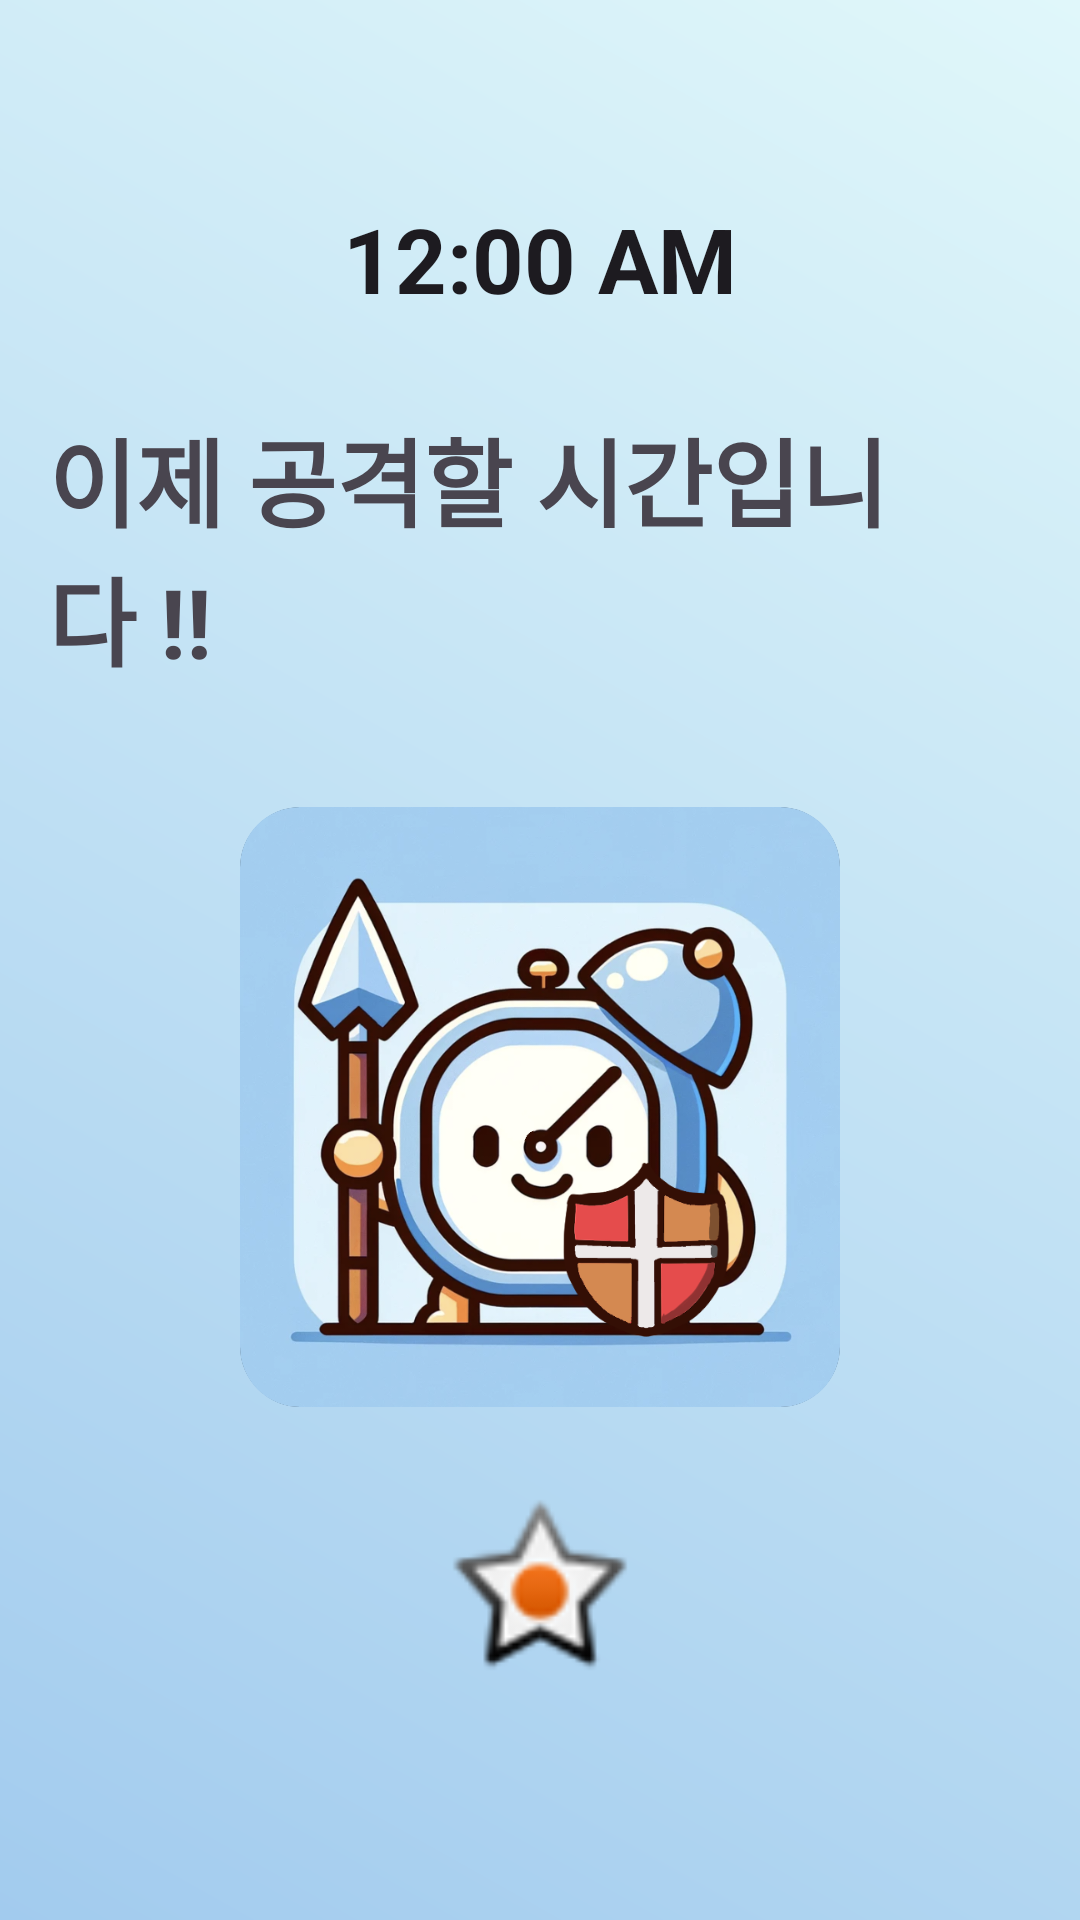

The Android layout XML behind this screen, and the referenced resources:
<!-- AndroidManifest.xml: application theme Theme.AlarmWars -->
<!-- res/layout/activity_ring.xml -->
<?xml version="1.0" encoding="utf-8"?>
<RelativeLayout xmlns:android="http://schemas.android.com/apk/res/android"
    xmlns:tools="http://schemas.android.com/tools"
    android:layout_width="match_parent"
    android:layout_height="match_parent"
    android:background="@drawable/gradient_background"
    tools:context=".MainActivity">

    <LinearLayout
        android:layout_width="match_parent"
        android:layout_height="match_parent"
        android:orientation="vertical"
        android:gravity="center"
        android:padding="16dp">


        <TextClock
            android:id="@+id/textClock"
            android:layout_width="wrap_content"
            android:layout_height="wrap_content"
            android:layout_marginTop="20dp"
            android:textSize="30sp"
            android:textStyle="bold" />


        <TextView
            android:id="@+id/textView15"
            android:layout_width="wrap_content"
            android:layout_height="wrap_content"
            android:text="이제 공격할 시간입니다 !!"
            android:textSize="32sp"
            android:textStyle="bold"
            android:layout_marginTop="30dp" />

        <ImageView android:id="@+id/imgApp"
            android:layout_width="200dp"
            android:layout_height="200dp"
            android:layout_below="@id/appName"
            android:layout_centerHorizontal="true"
            android:layout_marginTop="40dp"
            android:src="@drawable/app_icon"
            android:background="@drawable/round_background_border"
            android:clipToOutline="true" />

        <ImageButton
            android:id="@+id/stop_alarm_button"
            android:layout_width="70dp"
            android:layout_height="70dp"
            android:src="@android:drawable/star_on"
            android:layout_marginTop="25dp"
            android:layout_marginBottom="30dp"
            android:background="#00ffffff"
            android:scaleType="fitCenter"
            android:layout_gravity="center"/>

    </LinearLayout>

    
    <ImageView
        android:layout_width="match_parent"
        android:layout_height="50dp"
        android:layout_alignParentBottom="true"
        android:scaleType="fitXY"
        android:src="@drawable/green_grass"
        android:background="#00ffffff"/>

</RelativeLayout>
<!-- resources referenced by this layout -->
<resources>
  <!-- drawable app_icon: png bitmap (drawable, 470069 bytes) -->
  <!-- drawable gradient_background (drawable) -->
  <?xml version="1.0" encoding="utf-8"?>
  <layer-list xmlns:android="http://schemas.android.com/apk/res/android">
      <item>
          <shape android:shape="rectangle">
              <gradient
                  android:startColor="@color/clear_blue"
                  android:endColor="@color/alice_blue"
                  android:angle="45"/>
          </shape>
      </item>
  </layer-list>
  <!-- drawable round_background_border (drawable) -->
  <?xml version="1.0" encoding="utf-8"?>
  <shape xmlns:android="http://schemas.android.com/apk/res/android"
      android:shape="rectangle" >
      <solid android:color="@color/white" />
      <corners
          android:radius="20dp"/>
      <stroke
          android:width="1dp"
          android:color="@color/black" />
  </shape>
  <style name="Theme.AlarmWars" parent="Base.Theme.AlarmWars" />
  <color name="clear_blue">#A2CBEE</color>
  <color name="alice_blue">#E0F7FA</color>
  <color name="white">#FFFFFF</color>
  <color name="black">#000000</color>
  <style name="Base.Theme.AlarmWars" parent="Theme.Material3.DayNight.NoActionBar">
          
          <item name="colorPrimary">@color/lavender</item>
          <item name="colorPrimaryVariant">@color/lavender</item>
          <item name="colorOnPrimary">@color/white</item>
  
          
          <item name="colorSecondary">@color/teal_200</item>
          <item name="colorSecondaryVariant">@color/teal_700</item>
          <item name="colorOnSecondary">@color/black</item>
  
          
          <item name="android:statusBarColor">?attr/colorPrimaryVariant</item>
  
          
      </style>
  <color name="lavender">#8692f7</color>
  <color name="teal_200">#80CBC4</color>
  <color name="teal_700">#00796B</color>
</resources>
